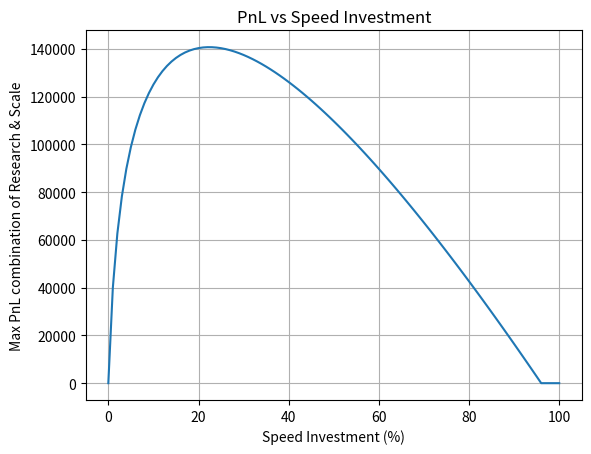

This chart was generated by the following Python code:
import numpy as np
import matplotlib.pyplot as plt

def research(x: int) -> int:
    """returns the PnL produced by a research investment of x% of 50K XIRECS."""
    if x > 100:
        return -1
    else:
        pnl = 200000 * np.log(1 + x) / np.log(1 + 100)
        return pnl

def scale(x: int) -> float:
    """returns the PnL's multiplier produced by a scale investment of x% of 50K XIRECS. """
    if x > 100:
        return -1
    else:
        return x * 0.07

def max_with_speed(x: int) -> int:
    """returns the maximum value obtainable with x% of 50K XIRECS allocated to speed"""
    pnls = np.zeros(101)
    # 0 -> research(0), scale(100)   100 -> research(100), scale(0)
    for y in range(101 - x):
        pnls[y] = round(round(research(y)) * scale(100 - x - y) * 0.1)
    if np.max(pnls) <= 70000:
        return 0
    return np.max(pnls)

speed_mult = 0.2
speed_value = 4
pnl_all = np.zeros(101)
# 0 -> research(0), scale(100)   100 -> research(100), scale(0)
for i in range(101 - speed_value):
    pnl_all[i] = int(int(research(i)) * scale(100 - speed_value - i) * speed_mult)
#plot pnl_all as y and [0, 100] as x
#print(np.max(pnl_all), np.where(pnl_all == np.max(pnl_all)))
"""for i in range(101):
    pnl_all[i] = max_with_speed(i)
plt.xlabel('Speed Investment (%)')
plt.ylabel('Max PnL combination of Research & Scale')
plt.title('PnL vs Speed Investment')"""
x_abs = np.arange(0, 101)
plt.plot(x_abs, pnl_all)
plt.xlabel('Speed Investment (%)')
plt.ylabel('Max PnL combination of Research & Scale')
plt.title('PnL vs Speed Investment')
plt.grid()
plt.show()
print(np.max(pnl_all), np.where(pnl_all == np.max(pnl_all)))

# 100: 23 * 77 : 74 233
# 99: 23 * 76 : 73 269
# 98: 23 * 75 : 72 305
# 97: 23 * 74 : 71 341
# 96: 22 * 74 : 70 385
